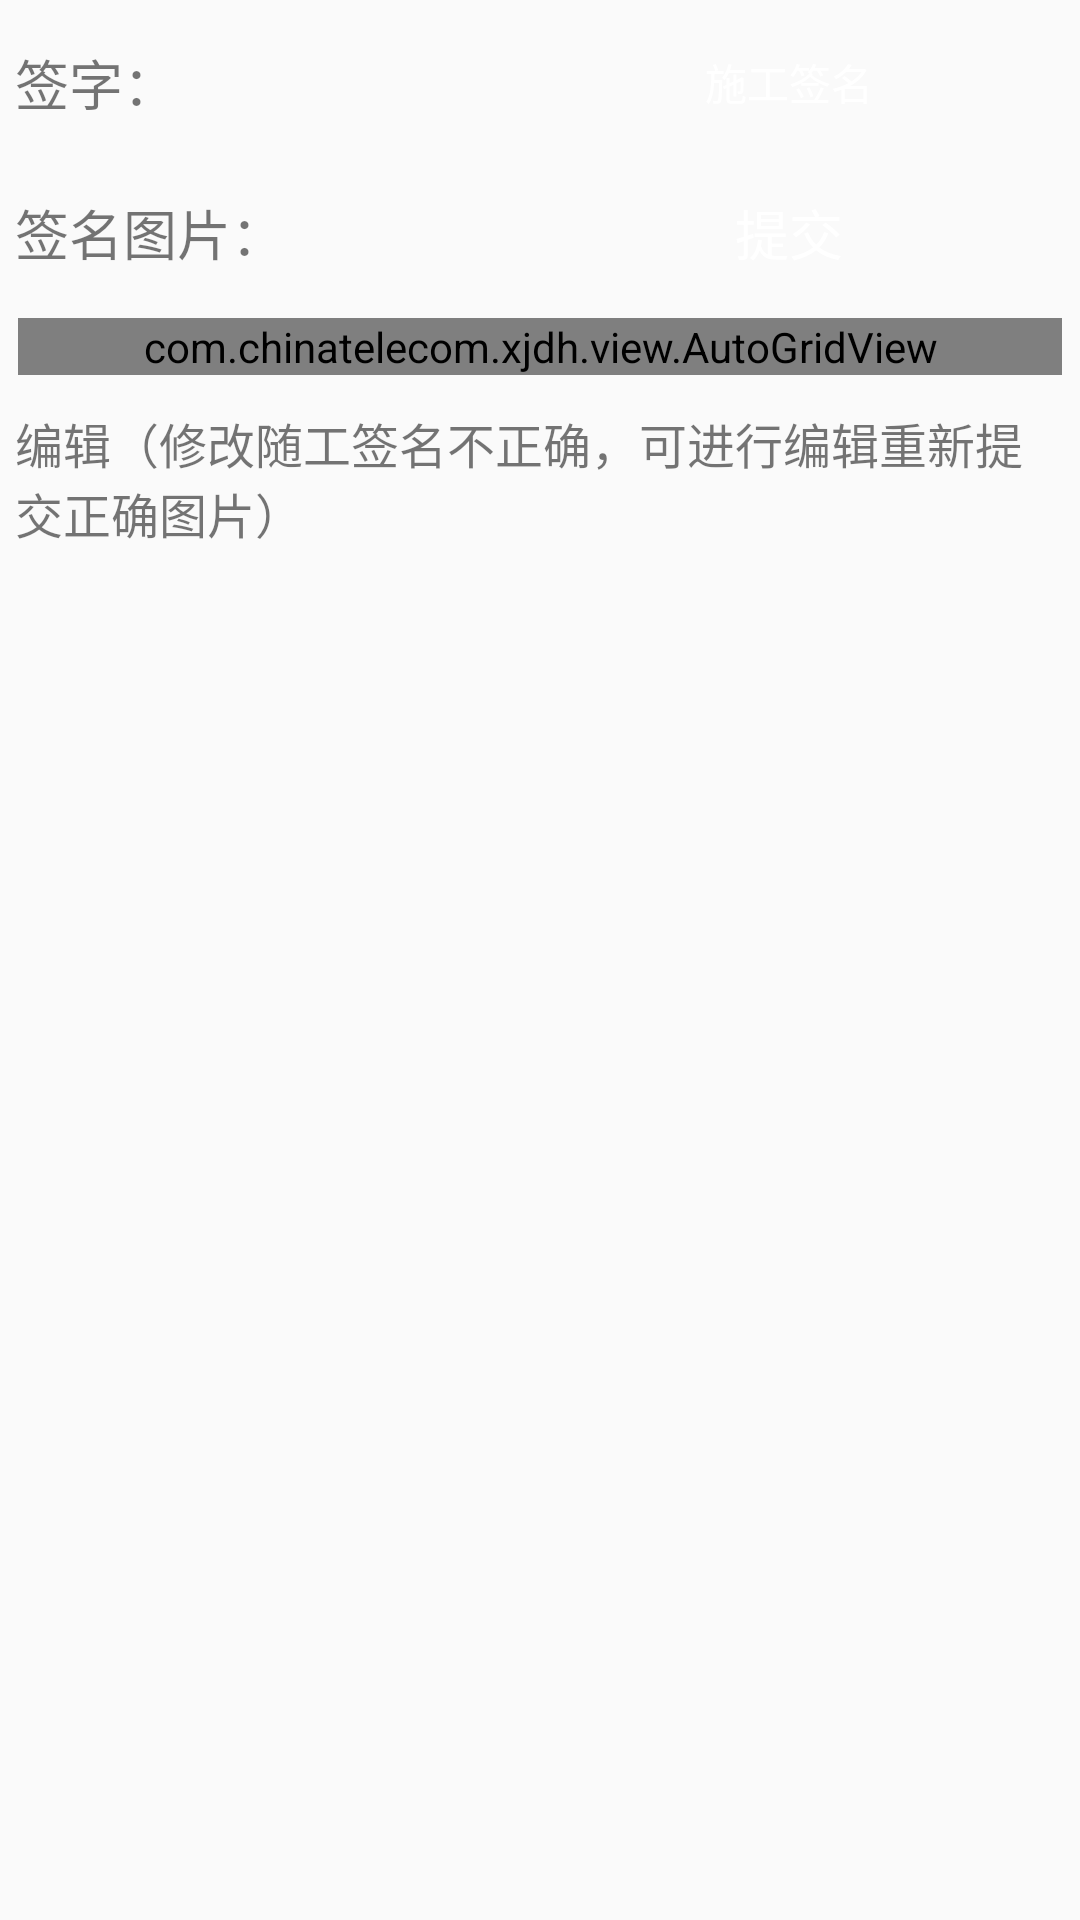

This screen was rendered from an Android layout file. Write that file and the resources it references.
<!-- AndroidManifest.xml: application theme AppTheme -->
<!-- res/layout/modify_view.xml -->
<?xml version="1.0" encoding="utf-8"?>
<LinearLayout xmlns:android="http://schemas.android.com/apk/res/android"
    android:layout_width="match_parent"
    android:layout_height="match_parent"
    android:orientation="vertical" >

    <LinearLayout
        android:layout_width="match_parent"
        android:layout_height="wrap_content"
        android:layout_margin="5dp"
        android:orientation="horizontal" >

        <TextView
            android:layout_width="wrap_content"
            android:layout_height="wrap_content"
            android:layout_weight="2"
            android:layout_gravity="center"
            android:text="签字："
            android:textSize="18sp" />

        <Button
            android:id="@+id/con_sign"
            android:layout_width="wrap_content"
            android:layout_height="35dp"
            android:layout_marginBottom="5dp"
            android:layout_marginLeft="20dp"
            android:layout_marginRight="20dp"
            android:layout_marginTop="5dp"
            android:layout_weight="1"
            android:background="@drawable/btn_login"
            android:text="施工签名"
            android:textColor="@color/white" />
    </LinearLayout>

    <LinearLayout
        android:layout_width="match_parent"
        android:layout_height="wrap_content"
        android:orientation="horizontal" >

        <TextView
            android:layout_width="wrap_content"
            android:layout_height="wrap_content"
            android:layout_margin="5dp"
            android:layout_weight="1"
            android:text="签名图片："
            android:textSize="18sp" />

        <Button
            android:id="@+id/submit"
            android:layout_width="wrap_content"
            android:layout_height="35dp"
            android:layout_marginBottom="5dp"
            android:layout_marginLeft="20dp"
            android:layout_marginRight="20dp"
            android:layout_marginTop="5dp"
            android:layout_weight="1"
            android:background="@drawable/btn_login"
            android:text="提交"
            android:textColor="@color/white"
            android:textSize="18sp" />
    </LinearLayout>

    <com.chinatelecom.xjdh.view.AutoGridView
        android:id="@+id/answer_gridview"
        android:layout_width="match_parent"
        android:layout_height="wrap_content"
        android:layout_margin="6dp"
        android:horizontalSpacing="5dp"
        android:numColumns="4"
        android:verticalSpacing="5dp" />

    <TextView
        android:layout_width="match_parent"
        android:layout_height="wrap_content"
        android:layout_margin="5dp"
        android:text="编辑（修改随工签名不正确，可进行编辑重新提交正确图片）"
        android:textSize="16sp" />

    <GridView
        android:id="@+id/gridview"
        android:layout_width="fill_parent"
        android:layout_height="wrap_content"
        android:horizontalSpacing="5dp"
        android:numColumns="4"
        android:verticalSpacing="5dp" >
    </GridView>

</LinearLayout>
<!-- resources referenced by this layout -->
<resources>
  <color name="white">#FFFFFFFF</color>
  <!-- drawable btn_login (drawable) -->
  <?xml version="1.0" encoding="utf-8"?>
  <selector xmlns:android="http://schemas.android.com/apk/res/android">
  
      <item android:drawable="@drawable/btn_login_n" android:state_enabled="true" android:state_window_focused="false"/>
      <item android:drawable="@drawable/btn_login_n" android:state_enabled="false" android:state_window_focused="false"/>
      <item android:drawable="@drawable/btn_login_p" android:state_pressed="true"/>
      <item android:drawable="@drawable/btn_login_n" android:state_enabled="true" android:state_focused="true"/>
      <item android:drawable="@drawable/btn_login_n" android:state_enabled="true"/>
      <item android:drawable="@drawable/btn_login_n" android:state_focused="true"/>
      <item android:drawable="@drawable/btn_login_n"/>
  
  </selector>
  <style name="AppTheme" parent="AppTheme.Base" />
  <!-- drawable btn_login_n (drawable) -->
  <?xml version="1.0" encoding="UTF-8"?>
  <shape xmlns:android="http://schemas.android.com/apk/res/android" >
  
      <corners android:radius="5dip" />
      
      
      <stroke
          android:width="2px"
          android:color="#ffffff" />
      
      <solid android:color="#f88b00" />
  </shape>
  <style name="AppTheme.Base" parent="Theme.AppCompat.Light.NoActionBar">
          <item name="colorPrimary">@color/primary</item>
          <item name="colorPrimaryDark">@color/primary_dark</item>
          <item name="android:windowAnimationStyle">@style/activityAnimation</item>
          <item name="actionMenuTextColor">@color/white</item>
      </style>
  <color name="primary">#f08000</color>
  <color name="primary_dark">#f88000</color>
  <style name="activityAnimation" parent="@android:style/Animation">
          <item name="android:activityOpenEnterAnimation">@anim/slide_right_in</item>
          <item name="android:activityOpenExitAnimation">@anim/slide_left_out</item>
          <item name="android:activityCloseEnterAnimation">@anim/slide_left_in</item>
          <item name="android:activityCloseExitAnimation">@anim/slide_right_out</item>
      </style>
</resources>
